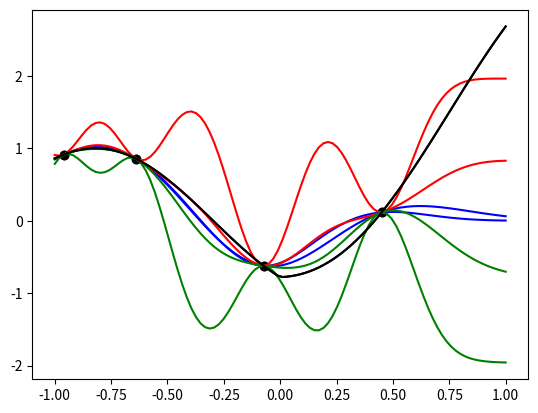
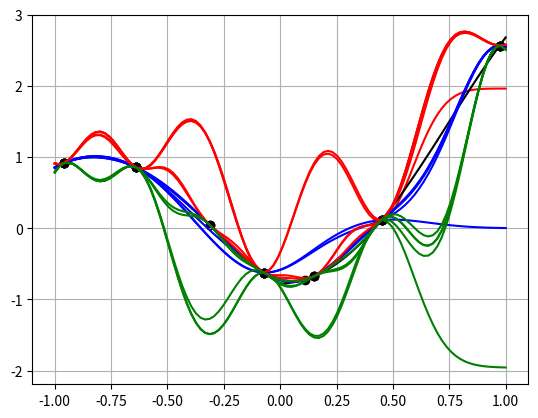

Generate these figures, in order, with matplotlib:
import numpy as np
import matplotlib.pyplot as plt    
from scipy.optimize import fmin_bfgs, fmin, fminbound

class SimpleModel1D:
    
    def eval(self,x) :
        f = np.sin(3.0*x-2.25) + abs(x) + x
        return f
    
    def plot(self,xLim,NPoint):
        xPlot = np.linspace(xLim[0],xLim[1], NPoint)
        yPlot = self.eval(xPlot)
        plt.plot(xPlot,yPlot,c='black',)

class GPRegressionMM1D:
    
    def __init__(self): 
        self.FullModel = None       # Full model
        self.Centers = None         # list of coordinates of data points ("x")
        self.Vals = None            # list of function values at data points ("y")
        self.NbRBFs = 10            # Number of data points
        self.TypeQuadrature = 'MC'  # Type of automatised sempling 'MC' (random) or 'Uniform' (deterministic)
        self.l = 1.0                # length scale of exponential covariance Kernel
        self.Covariance = None      # data covariance matrix
        self.A = 1.0                # amplitude of exponential covariance Kernel
        self.sigma = 1.e-8          # amplitude of white noise Kernel
    
    def BuildQuadrature(self):
        if self.TypeQuadrature == 'MC':
            self.Centers = 2.0 * np.random.rand(self.NbRBFs,1) - 1.0
        elif self.TypeQuadrature == 'Uniform':
            self.Centers = np.linspace(-1,1,self.NbRBFs)
        else:
            print('nod coded')
    
    def Fit(self):
        self.Vals = np.zeros((self.NbRBFs,1))
        for i in range(self.NbRBFs):
            self.Vals[i] = self.FullModel.eval(self.Centers[i])
        self.Covariance = np.zeros((len(self.Centers),len(self.Centers)))

        #self.Covariance = self.sigma * np.identity(len(self.Centers))           # Covariance matrix is to be updated
        for i in range(len(self.Centers)):
            for j in range(len(self.Centers)):
                distance = self.Centers[i] - self.Centers[j]
                self.Covariance[i,j] = self.A * np.exp( -1.0/(2*self.l**2) * distance**2 )
        
        self.Covariance = self.Covariance + self.sigma * np.identity(len(self.Centers))

        #print('np.linalg.cond(self.Covariance) ', np.linalg.cond(self.Covariance))
    
    def eval(self,x) :
        CrossCo = np.zeros((len(self.Centers),1))
        for i in range(len(self.Centers)):
            #CrossCo[i] = 0.                                                     # Covariance vector is to be updated
            distance = self.Centers[i] - x
            CrossCo[i] = self.A * np.exp( -1.0/(2*self.l**2) * distance**2 )
        Tmp = np.linalg.solve(self.Covariance,self.Vals)
        f = np.dot(np.transpose(CrossCo),Tmp)
        
        Tmp = np.linalg.solve(self.Covariance,CrossCo)
        Covf = self.A - np.dot(np.transpose(CrossCo),Tmp)
        return f, Covf

    def LogLikelihood(self) :
        Tmp = np.linalg.solve(self.Covariance,self.Vals)
        # https://blogs.sas.com/content/iml/2012/10/31/compute-the-log-determinant-of-a-matrix.html
        LogLike = - 0.5 * np.dot(np.transpose(self.Vals),Tmp) - 0.5 * self.Covariance.shape[0] * np.log(2*np.pi) #(eq. 2.30 rasmussen book Gaussian Process for Machine Learning)
        #logdet = np.log(np.linalg.det(self.Covariance))
        sign, logdet = np.linalg.slogdet(self.Covariance)
        LogLike = LogLike - 0.5*logdet
        return LogLike

    def Objectif(self,mu):
        self.l = np.exp(mu[0]) 
        self.A = np.exp(mu[1]) 
        self.sigma = np.exp(mu[2])
        self.Fit() # recompute data covariance
        return -1.0*self.LogLikelihood()

    def Optimise(self):
        muInit = [0.1 ,  0., -10]
        InitVal = self.Objectif(muInit)
        #mu_opt = fmin_bfgs( self.Objectif, muInit , gtol=1e-3)
        mu_opt = fmin( self.Objectif , muInit )  
        print('optimal parameter:', mu_opt, ' f value at optimal :', self.Objectif(mu_opt), 'Init : ',  muInit ,  ' f value at init :', InitVal )


    def plot(self,xLim,NPoint):
        xPlot = np.linspace(xLim[0],xLim[1], NPoint)
        # plot posterior mean and 95% credible region
        yPlot = np.copy(xPlot)
        yPlotP = np.copy(xPlot)
        yPlotM= np.copy(xPlot)
        for i in range(len(xPlot)):
            f, Covf = self.eval(xPlot[i])
            yPlot[i] = f
            yPlotP[i] = f + 1.96 * Covf
            yPlotM[i] = f - 1.96 * Covf
        plt.plot(xPlot,yPlot,'blue')
        plt.plot(xPlot,yPlotP,'r')
        plt.plot(xPlot,yPlotM,'g')
        plt.scatter(self.Centers,self.Vals, marker='o', c='black')

def GaussianProcessMetaModel1D():

    print(' ----------------------------------')
    print(' ---------- Exercise GP -----------')
    print(' ----------------------------------')
    print(' 1. Implement an exponential Kernel: modify the Covariance matrix and the cross-covariance vector')
    print(' 2. Propose a Greedy algorithm to iteratively add points to the data set')
    print(' 3. Implement the automatic choice of the covariance length scale by maximising the data likelihood')

    NSampling = 4
    SmoothingLength = 0.2

    #TypeTypeQuadrature = 'Uniform'
    TypeTypeQuadrature = 'MC'

    RidgeCoeff = 1e-10
    np.random.seed(11)

    print(' ---------------------------------------')
    print(' ---------- Gaussian process -----------')
    print(' ---------------------------------------')

    plt.figure()
    M = SimpleModel1D()
    #MM = KernelRegressionMM1D() 
    MM = GPRegressionMM1D() 
    MM.FullModel = M
    MM.TypeQuadrature = TypeTypeQuadrature
    MM.NbRBFs = NSampling # Number of uniformly, randomly distributed radial basis functions
    MM.l = SmoothingLength # length scale of Kernel smoother
    MM.RidgeCoeff = RidgeCoeff
    MM.BuildQuadrature()
    MM.Fit()
    MM.plot([-1,1],100)
    M.plot([-1,1],100)
    plt.grid()
    plt.show()

    print(' ------------------------------------------------------')
    print(' ---------- Optimisation of data likelihood -----------')
    print(' ------------------------------------------------------')

    print('log likelihood',MM.LogLikelihood())
    MM.Optimise()
    MM.plot([-1,1],100)
    M.plot([-1,1],100)
    plt.grid()
    plt.show()

GaussianProcessMetaModel1D() 

import numpy as np
import matplotlib.pyplot as plt    

class SimpleModel1D:
    
    def eval(self,x) :
        f = np.sin(3.0*x-2.25) + abs(x) + x
        return f
    
    def plot(self,xLim,NPoint):
        xPlot = np.linspace(xLim[0],xLim[1], NPoint)
        yPlot = self.eval(xPlot)
        plt.plot(xPlot,yPlot,c='black',)

class GPRegressionMM1D:
    
    def __init__(self):
         
        self.FullModel = None       # Full model
        self.Centers = None         # list of coordinates of data points ("x")
        self.Vals = None            # list of function values at data points ("y")
        self.NbRBFs = 10            # Number of data points
        self.TypeQuadrature = 'MC'  # Type of automatised sempling 'MC' (random) or 'Uniform' (deterministic)
        self.l = 1.0                # length scale of exponential covariance Kernel
        self.Covariance = None      # data covariance matrix
        self.A = 1.0                # amplitude of exponential covariance Kernel
        self.sigma = 1.e-8          # amplitude of white noise Kernel
        self.ParameterSpace = [-1,1]
    
    def BuildQuadrature(self):
        if self.TypeQuadrature == 'MC':
            self.Centers = (self.ParameterSpace[1] - self.ParameterSpace[0]) * np.random.rand(self.NbRBFs,1) + self.ParameterSpace[0]
        elif self.TypeQuadrature == 'Uniform':
            self.Centers = np.linspace(-1,1,self.NbRBFs)
        else:
            print('nod coded')
    
    def Fit(self):
        self.Vals = np.zeros((len(self.Centers),1))
        for i in range(len(self.Centers)):
            self.Vals[i] = self.FullModel.eval(self.Centers[i])
        self.Covariance = np.zeros((len(self.Centers),len(self.Centers)))
        for i in range(len(self.Centers)):
            for j in range(len(self.Centers)):
                distance = self.Centers[i] - self.Centers[j]
                self.Covariance[i,j] = self.A * np.exp( -1.0/(2*self.l**2) * distance**2 )

        self.Covariance = self.Covariance + self.sigma * np.identity(len(self.Centers))      
        print('np.linalg.cond(self.Covariance) ', np.linalg.cond(self.Covariance))
    
    def eval(self,x) :
        CrossCo = np.zeros((len(self.Centers),1))
        for i in range(len(self.Centers)):
            distance = self.Centers[i] - x
            CrossCo[i] = self.A * np.exp( -1.0/(2*self.l**2) * distance**2 )
        Tmp = np.linalg.solve(self.Covariance,self.Vals)
        f = np.dot(np.transpose(CrossCo),Tmp)
        
        Tmp = np.linalg.solve(self.Covariance,CrossCo)
        Covf = self.A - np.dot(np.transpose(CrossCo),Tmp)
        return f, Covf

    def OptimNewPoint(self) :
        #NewPoint = 2.0 * np.random.rand(1,1) - 1.0 # change this !!!
        #grid_search = np.linspace(-1, 1, 100)
        grid_search = 2.0*np.random.rand(50,1) - 1.0
        min_val = 1.0e10
        for i in range(len(grid_search)):
          f, Covf = self.eval(grid_search[i])
          if min_val > f - 1.96*Covf:
            min_val = f - 1.96*Covf
            NewPoint = grid_search[i]

        print('NewPoint',NewPoint)
        self.Centers = np.append(self.Centers,NewPoint)

    def ActiveLearning(self,NActiveLearning) :
        for i in range(NActiveLearning):
            self.OptimNewPoint()
            self.Fit()
            self.plot(self.ParameterSpace,100)
            plt.grid()
            plt.show()
    
    def plot(self,xLim,NPoint):
        xPlot = np.linspace(xLim[0],xLim[1], NPoint)
        # plot posterior mean and 95% credible region
        yPlot = np.copy(xPlot)
        yPlotP = np.copy(xPlot)
        yPlotM= np.copy(xPlot)
        for i in range(len(xPlot)):
            f, Covf = self.eval(xPlot[i])
            yPlot[i] = f
            yPlotP[i] = f + 1.96 * Covf
            yPlotM[i] = f - 1.96 * Covf
        plt.plot(xPlot,yPlot,'blue')
        plt.plot(xPlot,yPlotP,'r')
        plt.plot(xPlot,yPlotM,'g')
        plt.scatter(self.Centers,self.Vals, marker='o', c='black')

def GaussianProcessMetaModel1D():

    print(' ----------------------------------')
    print(' ---------- Exercise GP -----------')
    print(' ----------------------------------')
    print(' 1. Implement an exponential Kernel Covariance matrix ')
    print(' 2. Propose a Greedy algorithm to iteratively add points to the data set')
    print(' 3. Implement the automatic choice of the covariance length scale by maximising the data likelihood')

    NSampling = 4
    SmoothingLength = 0.2

    #TypeTypeQuadrature = 'Uniform'
    TypeTypeQuadrature = 'MC'

    RidgeCoeff = 1e-10
    np.random.seed(11)

    print(' ---------------------------------------')
    print(' ---------- Gaussian process -----------')
    print(' ---------------------------------------')

    plt.figure()
    M = SimpleModel1D()
    #MM = KernelRegressionMM1D() 
    MM = GPRegressionMM1D() 
    MM.FullModel = M
    MM.TypeQuadrature = TypeTypeQuadrature
    MM.ParameterSpace = [-1,1]
    MM.NbRBFs = NSampling # Number of uniformly, randomly distributed radial basis functions
    MM.l = SmoothingLength # length scale of Kernel smoother
    MM.RidgeCoeff = RidgeCoeff
    MM.BuildQuadrature()
    MM.Fit()
    MM.plot(MM.ParameterSpace,100)
    M.plot([-1,1],100)
    plt.grid()
    plt.show()

    print(' --------------------------------------')
    print(' ---------- Active Learning -----------')
    print(' --------------------------------------')

    NActiveLearning = 4
    MM.ActiveLearning(NActiveLearning)

GaussianProcessMetaModel1D() 

